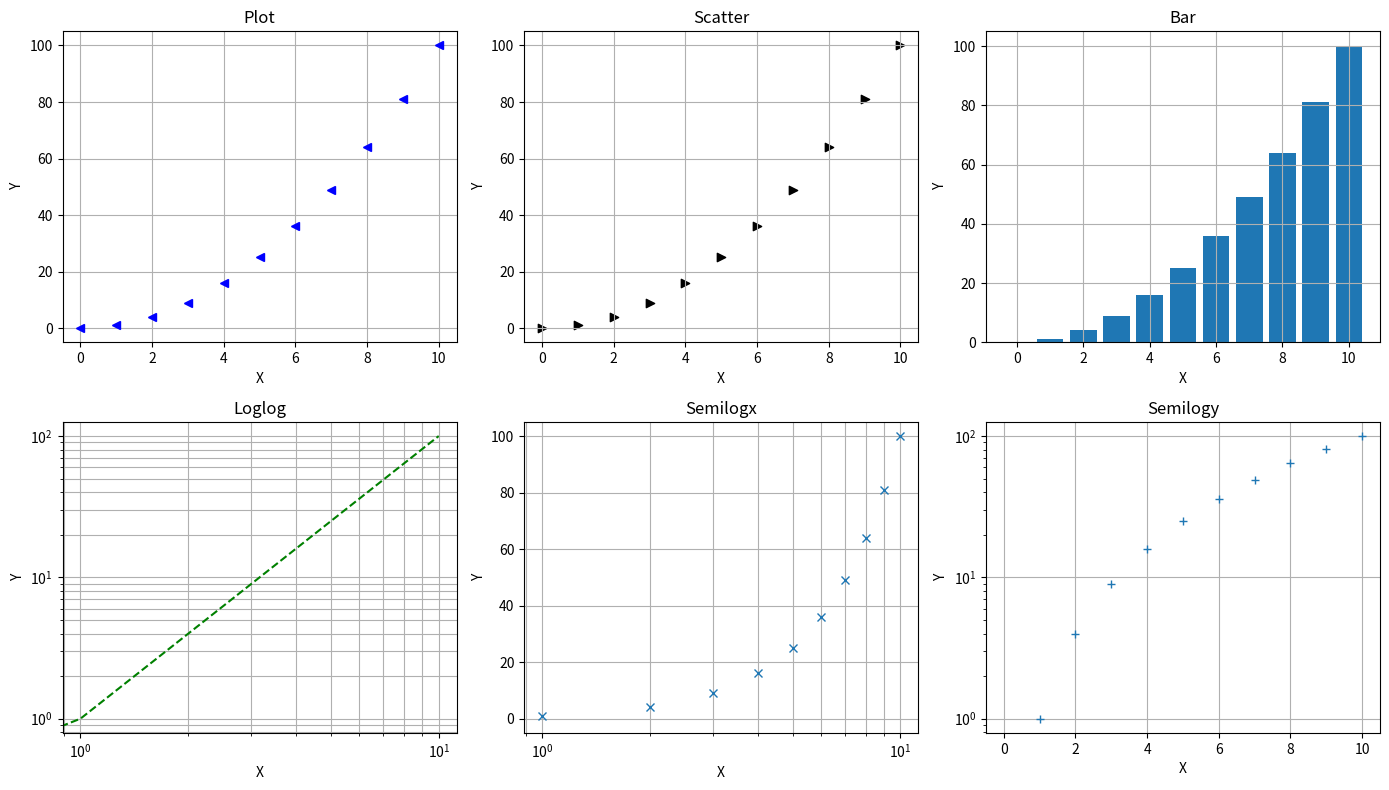

This chart was generated by the following Python code:
import matplotlib.pyplot as plt
import  numpy as np

print(plt.style.available)

x = np.arange(11)
y = x**2

plt.figure(figsize = (14, 8))

plt.subplot(2, 3, 1)
plt.plot(x,y, 'b<')
plt.title('Plot')
plt.xlabel('X')
plt.ylabel('Y')
plt.grid()

plt.subplot(2, 3, 2)
plt.scatter(x,y, color='k', marker='>')
plt.title('Scatter')
plt.xlabel('X')
plt.ylabel('Y')
plt.grid()

plt.subplot(2, 3, 3)
plt.bar(x,y)
plt.title('Bar')
plt.xlabel('X')
plt.ylabel('Y')
plt.grid()

plt.subplot(2, 3, 4)
plt.loglog(x,y, 'g--')
plt.title('Loglog')
plt.xlabel('X')
plt.ylabel('Y')
plt.grid(which='both')

plt.subplot(2, 3, 5)
plt.semilogx(x,y, 'x')
plt.title('Semilogx')
plt.xlabel('X')
plt.ylabel('Y')
plt.grid(which='both')

plt.subplot(2, 3, 6)
plt.semilogy(x,y, '+')
plt.title('Semilogy')
plt.xlabel('X')
plt.ylabel('Y')
plt.grid()

plt.tight_layout()

plt.show()
